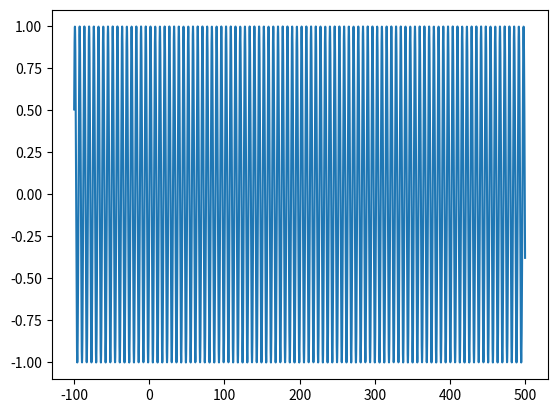

Write Python code to recreate this figure.
import numpy as np
import matplotlib.pyplot as plt

x = np.arange(-100, 500, 0.1)
y = np.sin(x)
plt.plot(x, y)
plt.show()






# 二元函数
from mpl_toolkits.mplot3d import Axes3D
import numpy as np
from matplotlib import pyplot as plt

fig = plt.figure()
ax = Axes3D(fig)
x = np.arange(-2 * np.pi, 2 * np.pi, 0.1)
y = np.arange(-2 * np.pi, 2 * np.pi, 0.1)
X, Y = np.meshgrid(x, y)  # 网格的创建，这个是关键
Z = X*np.exp(-X**2 - Y**2)
plt.xlabel('x')
plt.ylabel('y')
ax.plot_surface(X, Y, Z, rstride=1, cstride=1, cmap='rainbow')
plt.show()